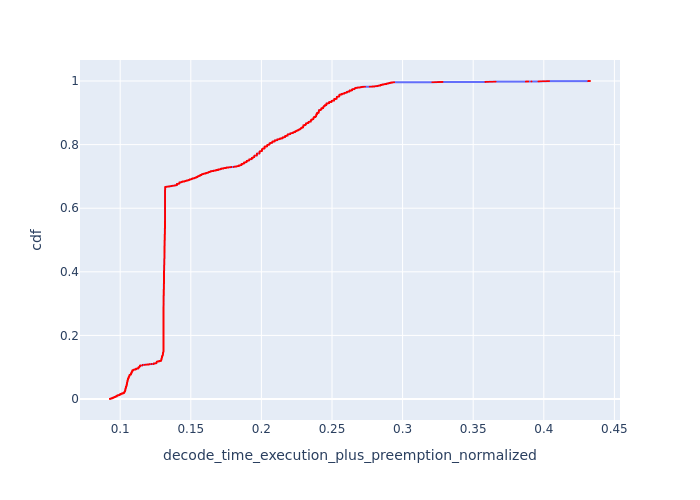

Values plotted in this chart, from the file beside it:
, Request Id, decode_time_execution_plus_preemption_no…, cdf
123, 321, 0.09278, 8.204791598293403e-05
124, 324, 0.09278, 0.0001641
125, 325, 0.09278, 0.0002461
126, 326, 0.09278, 0.0003282
127, 328, 0.09278, 0.0004102
128, 332, 0.09278, 0.0004923
129, 333, 0.09278, 0.0005743
130, 335, 0.09278, 0.0006564
131, 336, 0.09278, 0.0007384
132, 337, 0.09278, 0.0008205
133, 338, 0.09278, 0.0009025
134, 339, 0.09278, 0.0009846
135, 340, 0.09357, 0.001067
136, 341, 0.09357, 0.001149
137, 343, 0.09357, 0.001231
138, 344, 0.09357, 0.001313
139, 346, 0.09357, 0.001395
140, 347, 0.09357, 0.001477
141, 349, 0.09357, 0.001559
142, 351, 0.09357, 0.001641
143, 352, 0.09357, 0.001723
144, 354, 0.09357, 0.001805
145, 355, 0.09357, 0.001887
146, 357, 0.09357, 0.001969
147, 359, 0.09357, 0.002051
148, 360, 0.09436, 0.002133
149, 361, 0.09436, 0.002215
150, 363, 0.09436, 0.002297
151, 364, 0.09436, 0.002379
152, 365, 0.09436, 0.002461
153, 366, 0.09436, 0.002543
154, 367, 0.09436, 0.002626
155, 368, 0.09436, 0.002708
156, 369, 0.09436, 0.00279
157, 370, 0.09436, 0.002872
158, 371, 0.09436, 0.002954
159, 372, 0.09436, 0.003036
160, 374, 0.09436, 0.003118
161, 375, 0.09436, 0.0032
162, 376, 0.09436, 0.003282
163, 377, 0.09436, 0.003364
164, 378, 0.09436, 0.003446
165, 379, 0.09436, 0.003528
166, 381, 0.09521, 0.00361
167, 383, 0.09521, 0.003692
168, 384, 0.09521, 0.003774
169, 385, 0.09521, 0.003856
170, 386, 0.09521, 0.003938
171, 387, 0.09521, 0.00402
172, 389, 0.09521, 0.004102
173, 390, 0.09521, 0.004184
174, 391, 0.09521, 0.004266
175, 392, 0.09521, 0.004349
176, 393, 0.09521, 0.004431
177, 394, 0.09521, 0.004513
178, 395, 0.09521, 0.004595
179, 396, 0.09521, 0.004677
180, 397, 0.09521, 0.004759
181, 398, 0.09521, 0.004841
182, 399, 0.09521, 0.004923
... 12,128 more rows
